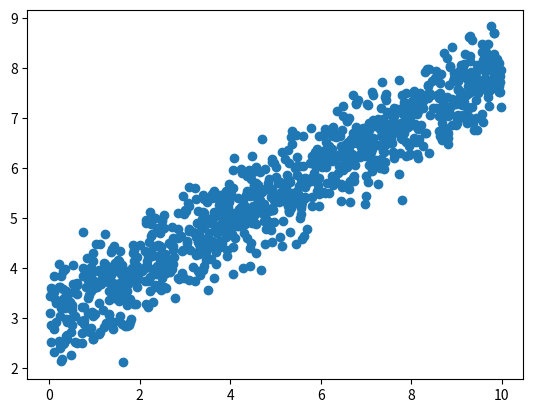
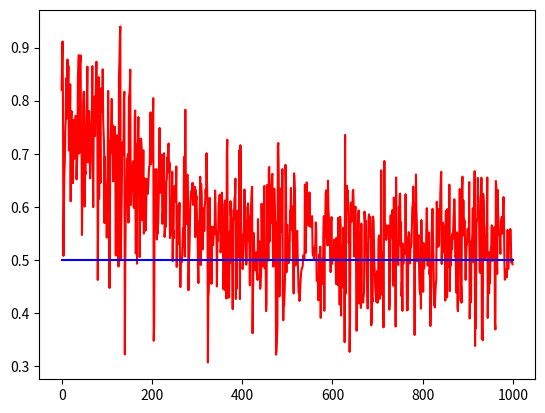
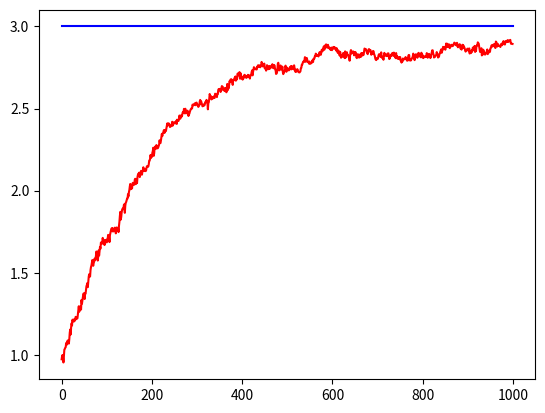

The matplotlib source for these figures, in order:
import numpy as np
import matplotlib.pyplot as plt

a = 0.5
b = 3.0

n = 1000
x = np.random.uniform(size=n) * 10 # samples x between 0 and 10
w = np.random.normal(size=n) * 0.5 # Normal noise

y = a * x + b + w

plt.scatter(x, y)

# Learning rate schedule
def nabla(i):
  return 0.02

w_hat = np.array([1.0, 1.0])

A = np.zeros(n)
B = np.zeros(n)

for i in range(n):
  phi = np.array([x[i],1.])
  y_hat = np.dot(w_hat, phi)
  error = y[i] - y_hat
  w_hat = w_hat + nabla(i) * error * phi

  # For ploting
  #print('a=',w_hat[0],'b=',w_hat[1])
  A[i] = w_hat[0]
  B[i] = w_hat[1]

plt.plot( np.arange(n), A , 'r')
plt.plot( np.arange(n), a * np.ones(n) , 'b')

plt.plot( np.arange(n), B , 'r')
plt.plot( np.arange(n), b * np.ones(n) , 'b')
